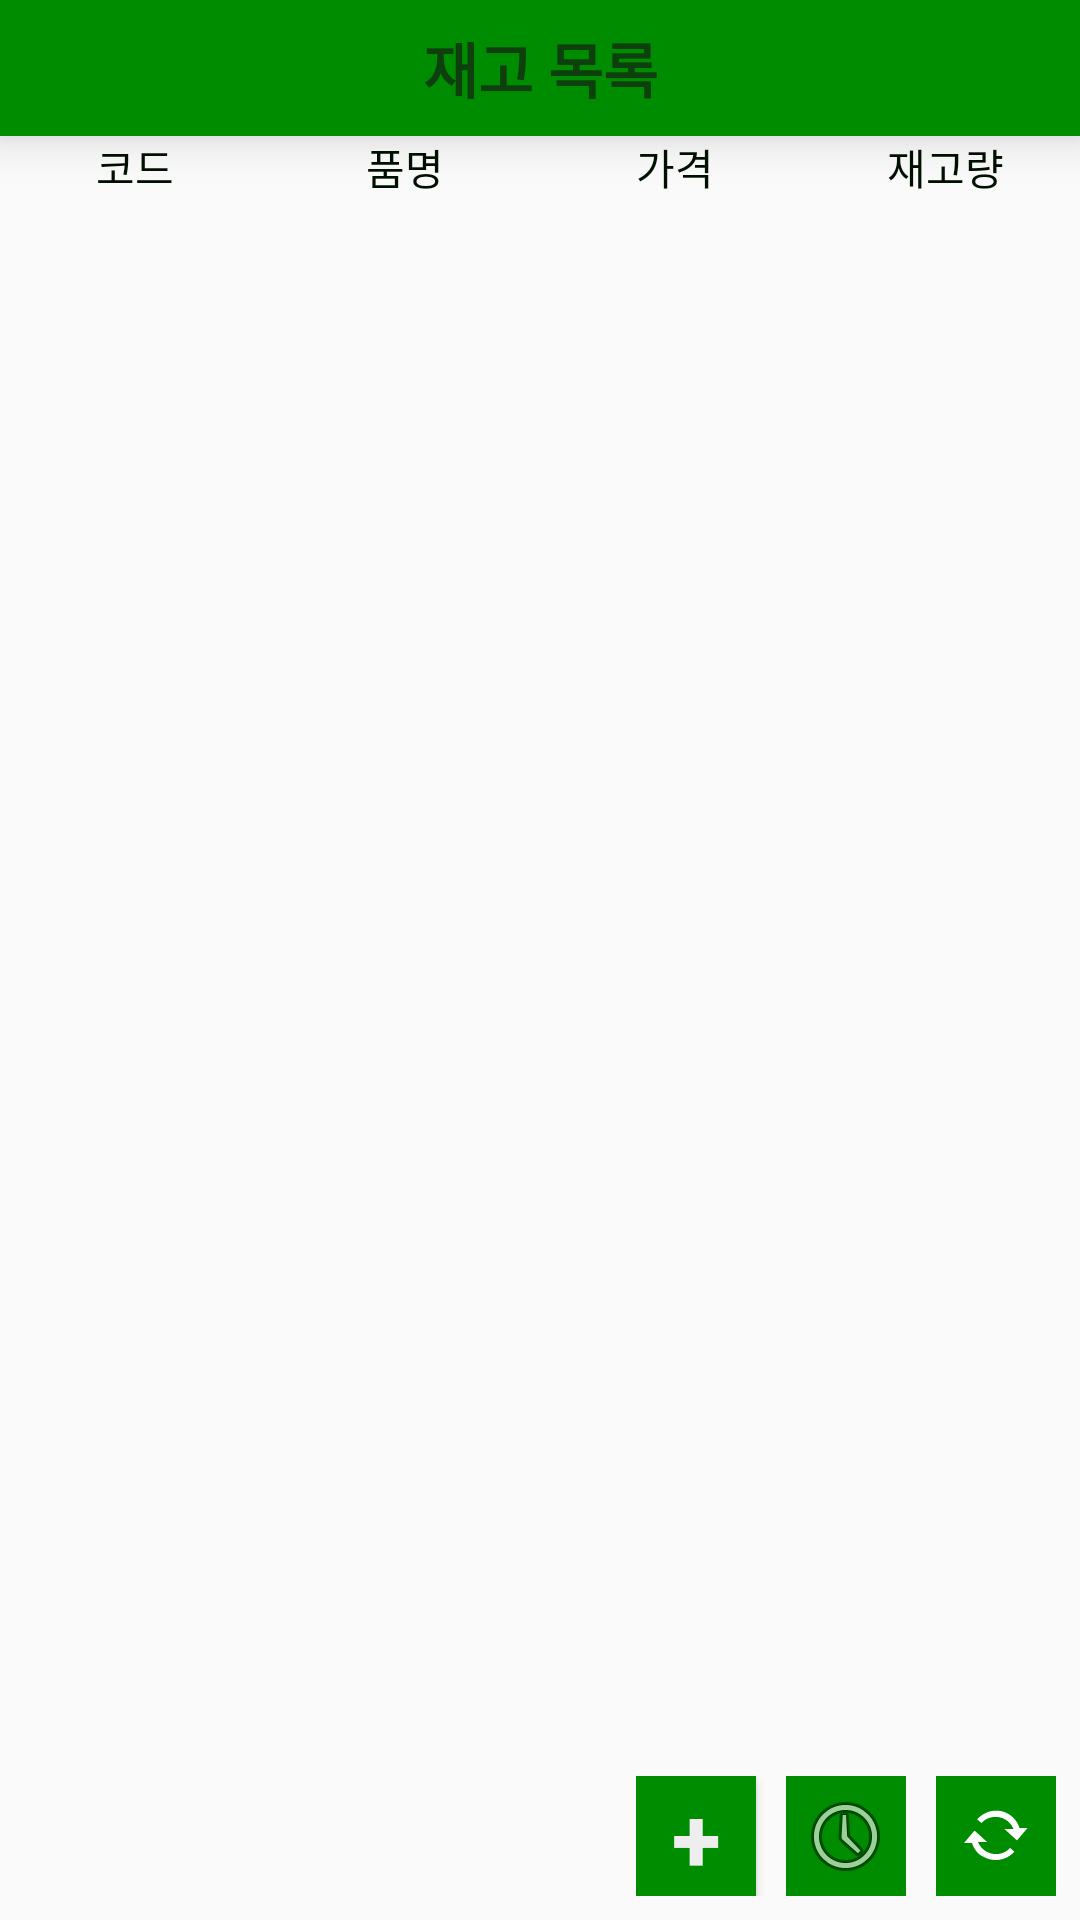

Layout XML and referenced resources for this Android screen:
<!-- AndroidManifest.xml: application theme NoActionBarAppTheme -->
<!-- res/layout/activity_stock.xml -->
<?xml version="1.0" encoding="utf-8"?>
<android.support.constraint.ConstraintLayout xmlns:android="http://schemas.android.com/apk/res/android"
    xmlns:app="http://schemas.android.com/apk/res-auto"
    xmlns:tools="http://schemas.android.com/tools"
    android:layout_width="match_parent"
    android:layout_height="match_parent"
    android:orientation="vertical"
    tools:context=".MainActivity">

    <LinearLayout
        android:id="@+id/titleBack"
        style="@style/historyTitleContainer"
        android:layout_width="match_parent"
        android:layout_height="wrap_content"
        android:orientation="horizontal"
        app:layout_constraintEnd_toEndOf="parent"
        app:layout_constraintStart_toStartOf="parent"
        app:layout_constraintTop_toTopOf="parent">

        <TextView
            android:id="@+id/textView"
            style="@style/historyTitleText"
            android:layout_width="wrap_content"
            android:layout_height="wrap_content"
            android:layout_margin="8dp"
            android:layout_weight="1"
            android:text="재고 목록"
            android:textAlignment="center" />

    </LinearLayout>

    <LinearLayout
        android:id="@+id/linearLayout5"
        android:layout_width="match_parent"
        android:layout_height="wrap_content"
        android:orientation="horizontal"
        app:layout_constraintEnd_toEndOf="parent"
        app:layout_constraintStart_toStartOf="parent"
        app:layout_constraintTop_toBottomOf="@+id/titleBack">

        <TextView
            android:id="@+id/keycode"
            style="@style/historyTexts"
            android:layout_width="30dp"
            android:layout_height="wrap_content"
            android:layout_weight="1"
            android:text="코드"
            android:textAlignment="center" />

        <TextView
            android:id="@+id/name"
            style="@style/historyTexts"
            android:layout_width="30dp"
            android:layout_height="wrap_content"
            android:layout_weight="1"
            android:text="품명"
            android:textAlignment="center" />

        <TextView
            android:id="@+id/Price"
            style="@style/historyTexts"
            android:layout_width="30dp"
            android:layout_height="wrap_content"
            android:layout_weight="1"
            android:text="가격"
            android:textAlignment="center" />

        <TextView
            android:id="@+id/Count"
            style="@style/historyTexts"
            android:layout_width="30dp"
            android:layout_height="wrap_content"
            android:layout_weight="1"
            android:text="재고량"
            android:textAlignment="center" />

    </LinearLayout>

    <ListView
        android:id="@+id/stocklist"
        android:layout_width="0dp"
        android:layout_height="0dp"
        app:layout_constraintBottom_toBottomOf="parent"
        app:layout_constraintEnd_toEndOf="parent"
        app:layout_constraintHorizontal_bias="1.0"
        app:layout_constraintStart_toStartOf="parent"
        app:layout_constraintTop_toBottomOf="@+id/linearLayout5"
        app:layout_constraintVertical_bias="0.0">

    </ListView>

    <LinearLayout
        android:id="@+id/lowerComponents"
        android:layout_width="wrap_content"
        android:layout_height="wrap_content"
        android:layout_marginEnd="8dp"
        android:layout_marginBottom="8dp"
        app:layout_constraintBottom_toBottomOf="parent"
        app:layout_constraintEnd_toEndOf="parent">

        <Button
            android:id="@+id/addStockButton"
            android:layout_width="40dp"
            android:layout_height="40dp"
            android:layout_marginRight="10dp"
            android:layout_weight="1"
            android:background="@color/histPrimary"
            android:minWidth="30dp"
            android:minHeight="30dp"
            android:text="@string/plusSymbol"
            android:textColor="@color/colorBackground"
            android:textSize="30sp"
            android:textStyle="bold" />

        <ImageButton
            android:id="@+id/toHistory"
            android:layout_width="40dp"
            android:layout_height="40dp"
            android:layout_marginRight="10dp"
            android:layout_weight="1"
            android:background="@color/histPrimary"
            android:minWidth="30dp"
            android:minHeight="30dp"
            android:src="@android:drawable/ic_menu_recent_history"
            android:textSize="30sp"
            android:textStyle="bold" />

        <ImageButton
            android:id="@+id/refreshButton"
            android:layout_width="40dp"
            android:layout_height="40dp"
            android:layout_weight="1"
            android:background="@color/histPrimary"
            android:minWidth="30dp"
            android:minHeight="30dp"
            android:src="@android:drawable/stat_notify_sync_noanim"
            android:textSize="30sp"
            android:textStyle="bold" />

    </LinearLayout>

</android.support.constraint.ConstraintLayout>
<!-- resources referenced by this layout -->
<resources>
  <color name="colorBackground">#EEEEEE</color>
  <color name="histPrimary">#008c00</color>
  <string name="plusSymbol" translatable="false">+</string>
  <style name="historyTexts" parent="historyContainer">
          <item name="android:textColor">@color/histText</item>
          <item name="android:background">@drawable/bg_list_icon</item>
      </style>
  <style name="historyTitleContainer">
          <item name="android:background">@color/histPrimary</item>
          <item name="android:elevation">10dp</item>
          <item name="android:minHeight">20dp</item>
      </style>
  <style name="historyTitleText">
          <item name="android:textColor">@color/histPrimaryDark</item>
          <item name="android:layout_height">match_parent</item>
          <item name="android:textStyle">bold</item>
          <item name="android:textSize">20dp</item>
  
      </style>
  <style name="NoActionBarAppTheme" parent="Theme.AppCompat.Light.NoActionBar">
          
          <item name="colorPrimary">@color/colorPrimary</item>
          <item name="colorPrimaryDark">@color/colorPrimaryDark</item>
          <item name="colorAccent">@color/colorAccent</item>
      </style>
  <style name="historyContainer">
          <item name="android:elevation">40dp</item>
      </style>
  <color name="histText">#001000</color>
  <color name="histPrimaryDark">#0e400e</color>
  <color name="colorPrimary">#3F51B5</color>
  <color name="colorPrimaryDark">#303F9F</color>
  <color name="colorAccent">#FF4081</color>
</resources>
